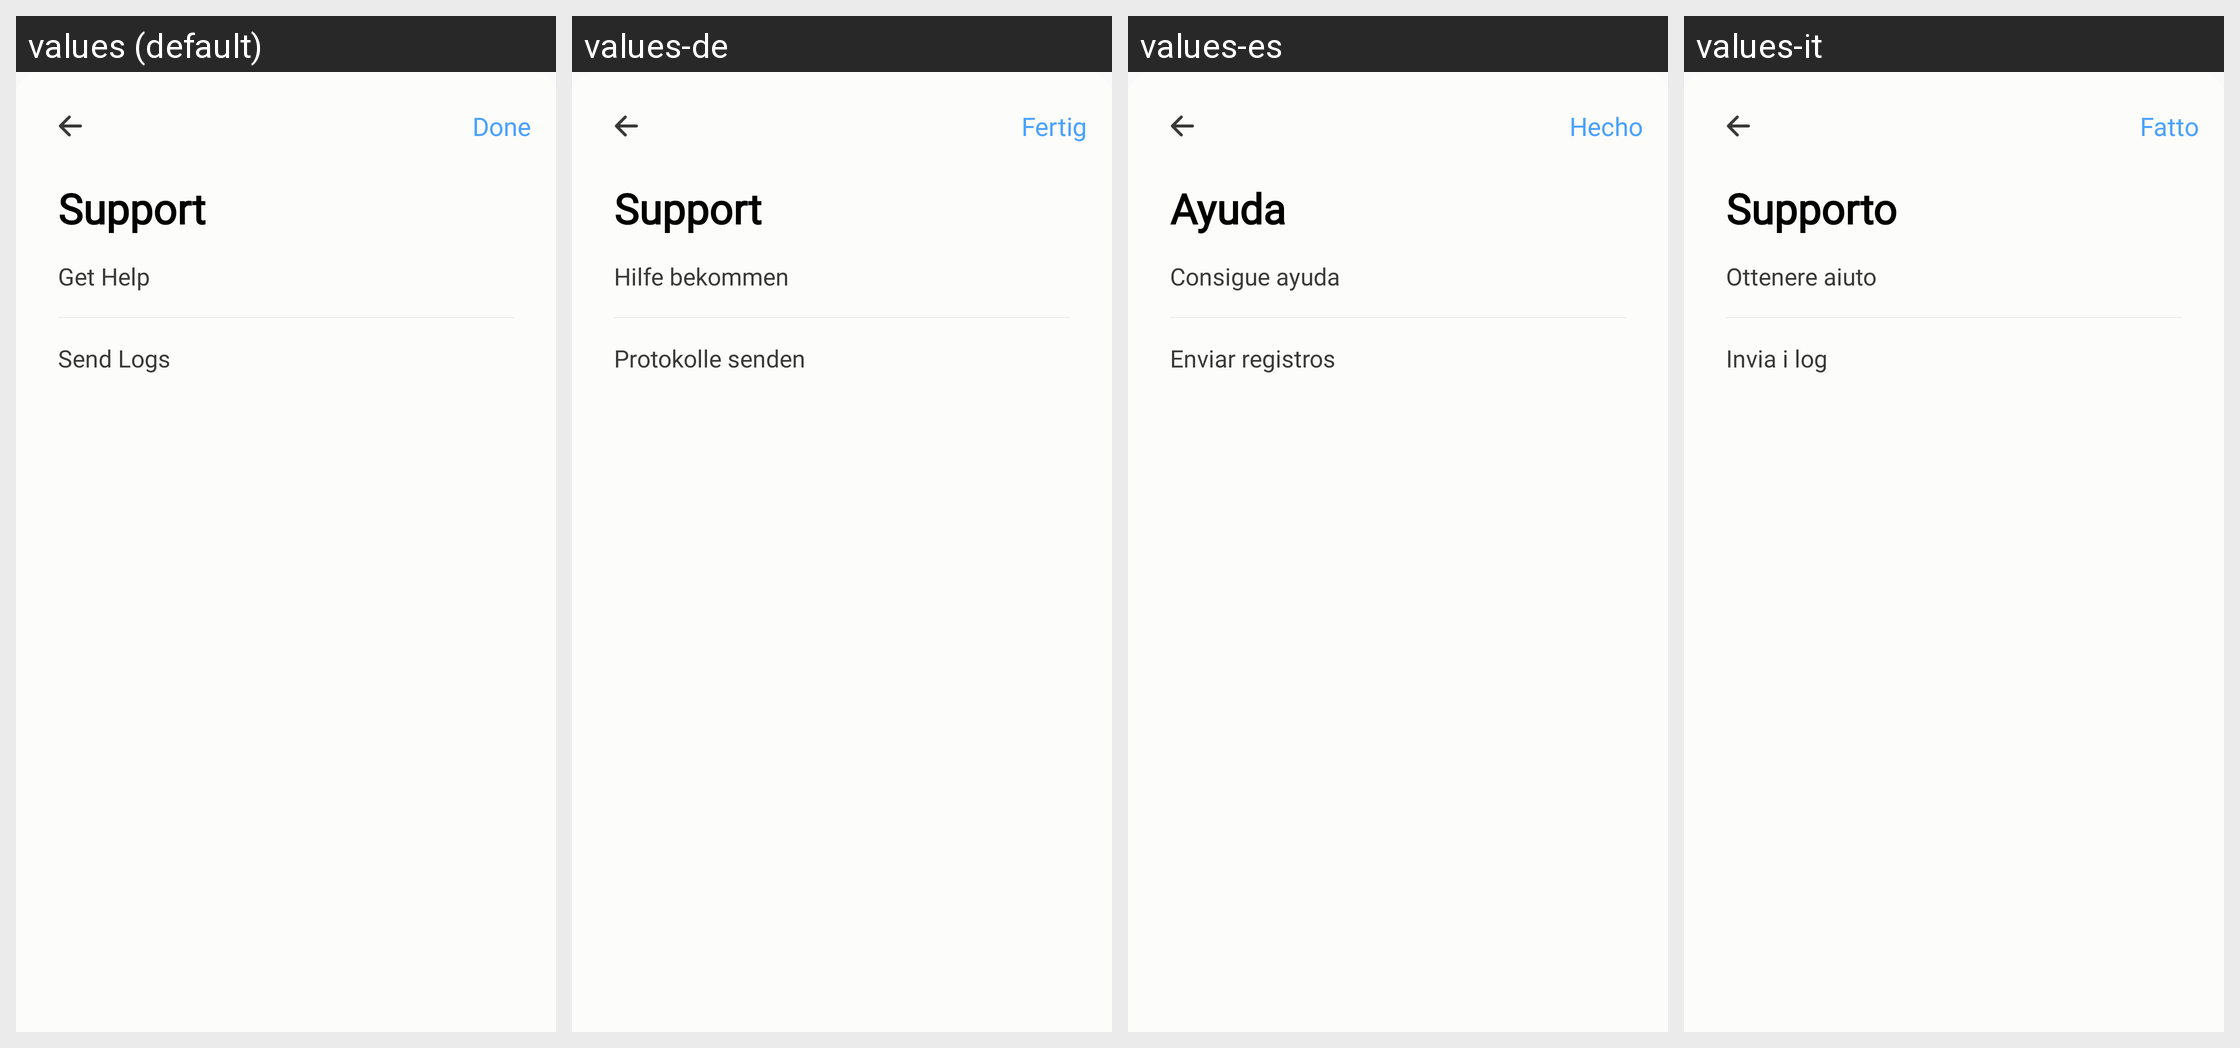

This grid shows one Android layout under several languages. Give, for every string resource on the screen, its name, the default text and each shown locale's text.
Android screen res/layout/dialog_support.xml rendered under 4 locales, left to right: values (default), values-de, values-es, values-it. Device: Nexus 5 (rendered at 1080×1920; each locale shown at half size, 540×960, under a caption strip naming it); theme ShelfTheme.
Other locales in the repository, not shown: values-fr, values-ja, values-ko, values-zh, values-zh-rHK, values-zh-rTW.
Strings drawn on this screen, with the default value and each locale's value (text and hints the layout hard-codes, and strings that could not be matched under every locale, appear in the picture but are not listed):

done
  values: Done
  values-de: Fertig
  values-es: Hecho
  values-it: Fatto

support
  values: Support
  values-de: Support
  values-es: Ayuda
  values-it: Supporto

get_help
  values: Get Help
  values-de: Hilfe bekommen
  values-es: Consigue ayuda
  values-it: Ottenere aiuto

send_support_log
  values: Send Logs
  values-de: Protokolle senden
  values-es: Enviar registros
  values-it: Invia i log
